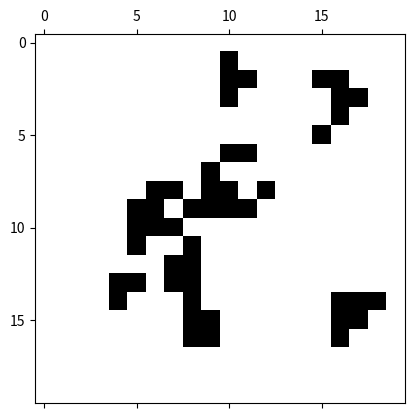

This figure's Python source:
import random
from matplotlib import pyplot as plt

class Person:
	people = []

	def __init__(self,x,y,alive):
		self.x = x
		self.y = y
		self.alive = alive
		Person.people.append(self)
		return
	
	def kill(self,t):
		self.alive[t] = False
		return
	
	def resurrect(self,t):
		self.alive[t] = True
		return

	def neighbours(self):
		a = []
		people = Person.people
		a += [z for z in people if z.x == self.x and z.y == self.y+1]
		a += [z for z in people if z.x == self.x and z.y == self.y-1]
		a += [z for z in people if z.x == self.x-1 and z.y == self.y]
		a += [z for z in people if z.x == self.x-1 and z.y == self.y+1]
		a += [z for z in people if z.x == self.x-1 and z.y == self.y-1]
		a += [z for z in people if z.x == self.x+1 and z.y == self.y-1]
		a += [z for z in people if z.x == self.x+1 and z.y == self.y+1]
		a += [z for z in people if z.x == self.x+1 and z.y == self.y]
		return a

	def alive_neighbours(self,t):
		a = [z for z in self.neighbours() if z.alive[t]]
		return a

class Game:
	def __init__(self, n, m, t):
		self.n = n
		self.m = m
		self.t = t
		return
	
	def setup(self):
		for i in range(self.n):
			for j in range(self.m):
				a = [False]*self.t
				a[0] = random.choice([True, False])
				Person(i,j,a)
		return

	def stage(self, t):
		for person in Person.people:
			if person.alive[t-1]:
				if len(person.alive_neighbours(t-1))<2:
					person.kill(t)
				if len(person.alive_neighbours(t-1)) in [2,3]:
					person.resurrect(t)
				if len(person.alive_neighbours(t-1))>3:
					person.kill(t)
			else:
				if len(person.alive_neighbours(t-1))==3:
					person.resurrect(t)
		return

	def play(self):
		self.setup()
		for i in range(1,self.t):
			self.stage(i)
		return

	def results(self):
		people = Person.people
		a = [[z.x, z.y, z.alive] for z in people]
		print(a)
		return a

#################################

x = 20
y = 20
t = 10
a = Game(x,y,t)
a.play()
a.results()
# plot
for j in range(t):
	b = []
	for i in range(x):
		b.append([z[2][j] for z in a.results() if z[0]==i])
	plt.spy(b)
	plt.savefig(f"time{j}.png")
